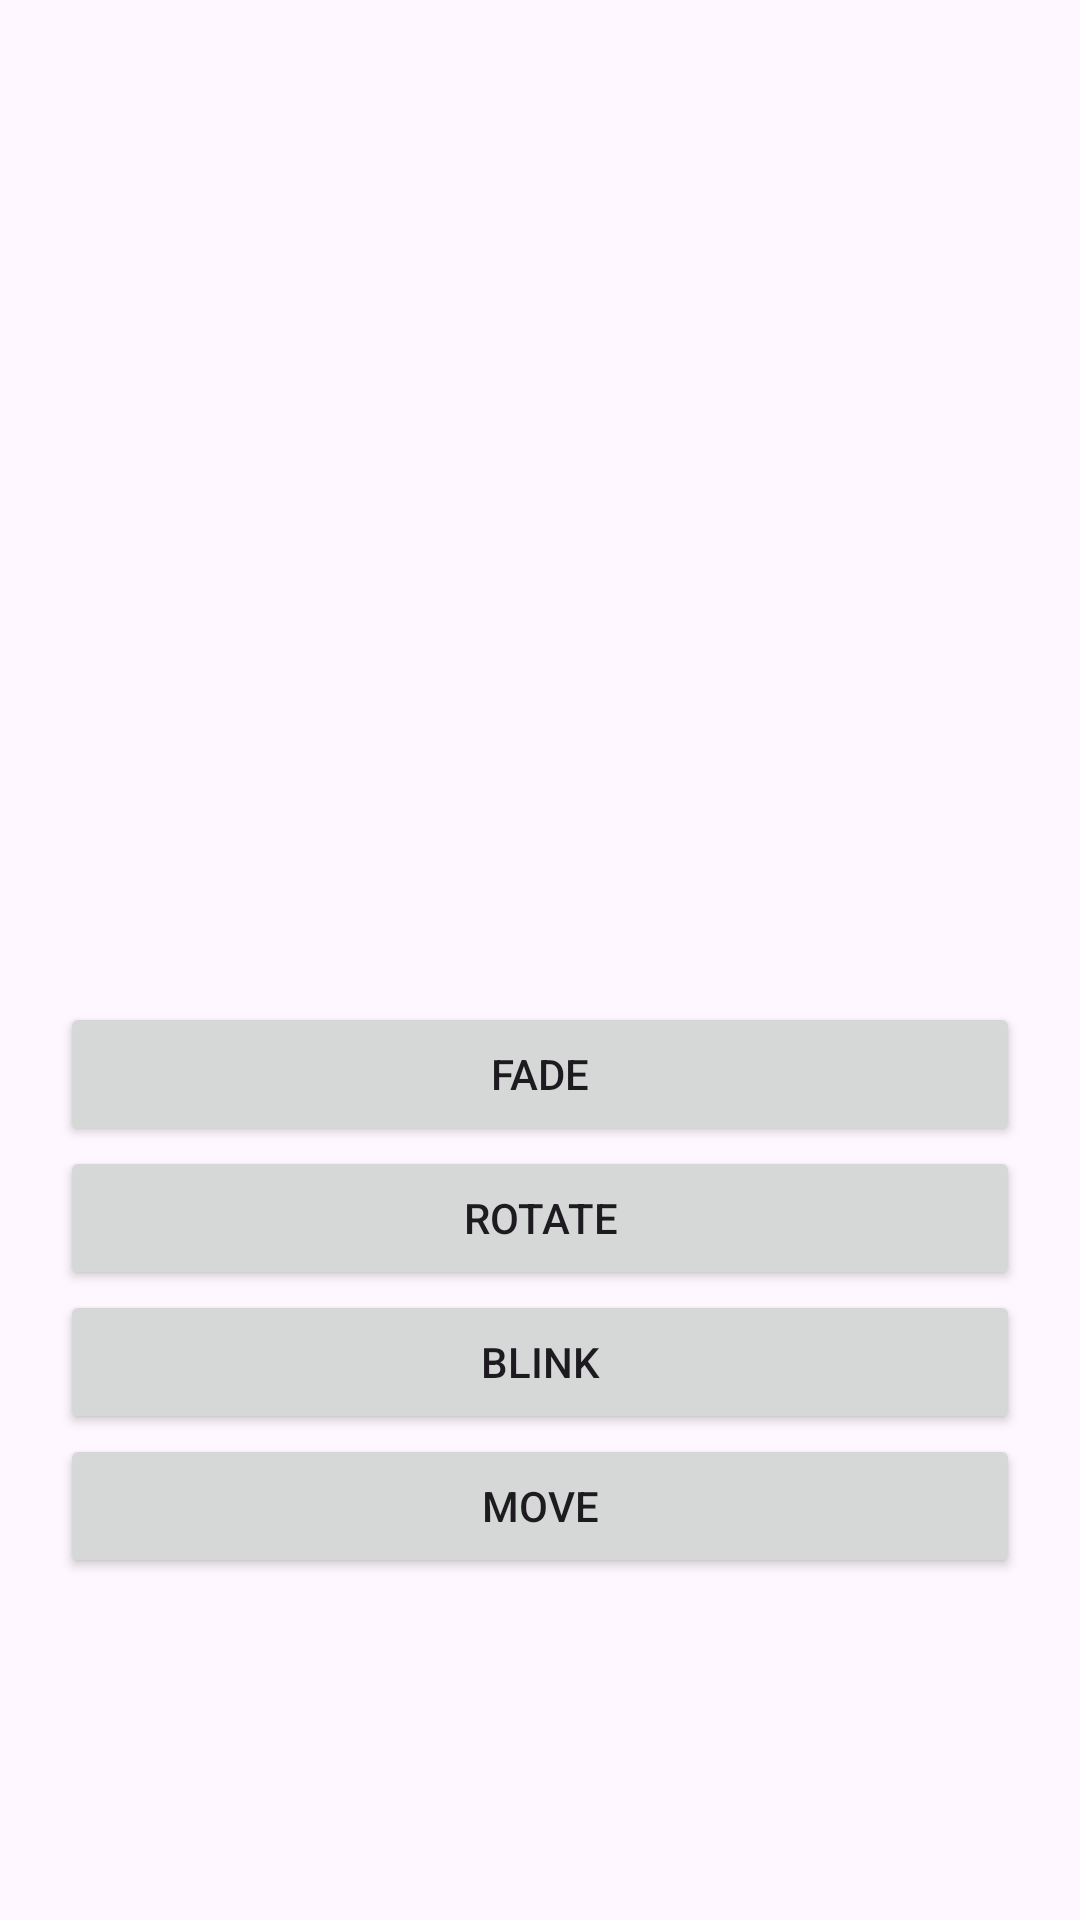

This screen was rendered from an Android layout file. Write that file and the resources it references.
<!-- AndroidManifest.xml: application theme Theme.Practical2108 -->
<!-- res/layout/activity_animation.xml -->
<?xml version="1.0" encoding="utf-8"?>
<LinearLayout
    xmlns:android="http://schemas.android.com/apk/res/android"
    android:layout_width="match_parent"
    android:layout_height="match_parent"
    android:orientation="vertical"
    android:gravity="center"
    android:padding="20dp">

    <ImageView
        android:id="@+id/imageView"
        android:layout_width="220dp"
        android:layout_height="220dp"
        android:src="@drawable/myimage"
        android:scaleType="centerInside"
        android:contentDescription="Animation Image" />

    <Button
        android:id="@+id/btnFade"
        android:layout_width="match_parent"
        android:layout_height="wrap_content"
        android:text="FADE" />

    <Button
        android:id="@+id/btnRotate"
        android:layout_width="match_parent"
        android:layout_height="wrap_content"
        android:text="ROTATE" />

    <Button
        android:id="@+id/btnBlink"
        android:layout_width="match_parent"
        android:layout_height="wrap_content"
        android:text="BLINK" />

    <Button
        android:id="@+id/btnMove"
        android:layout_width="match_parent"
        android:layout_height="wrap_content"
        android:text="MOVE" />

</LinearLayout>
<!-- resources referenced by this layout -->
<resources>
  <style name="Theme.Practical2108" parent="Base.Theme.Practical2108" />
  <style name="Base.Theme.Practical2108" parent="Theme.Material3.DayNight.NoActionBar">
          
          
      </style>
</resources>
